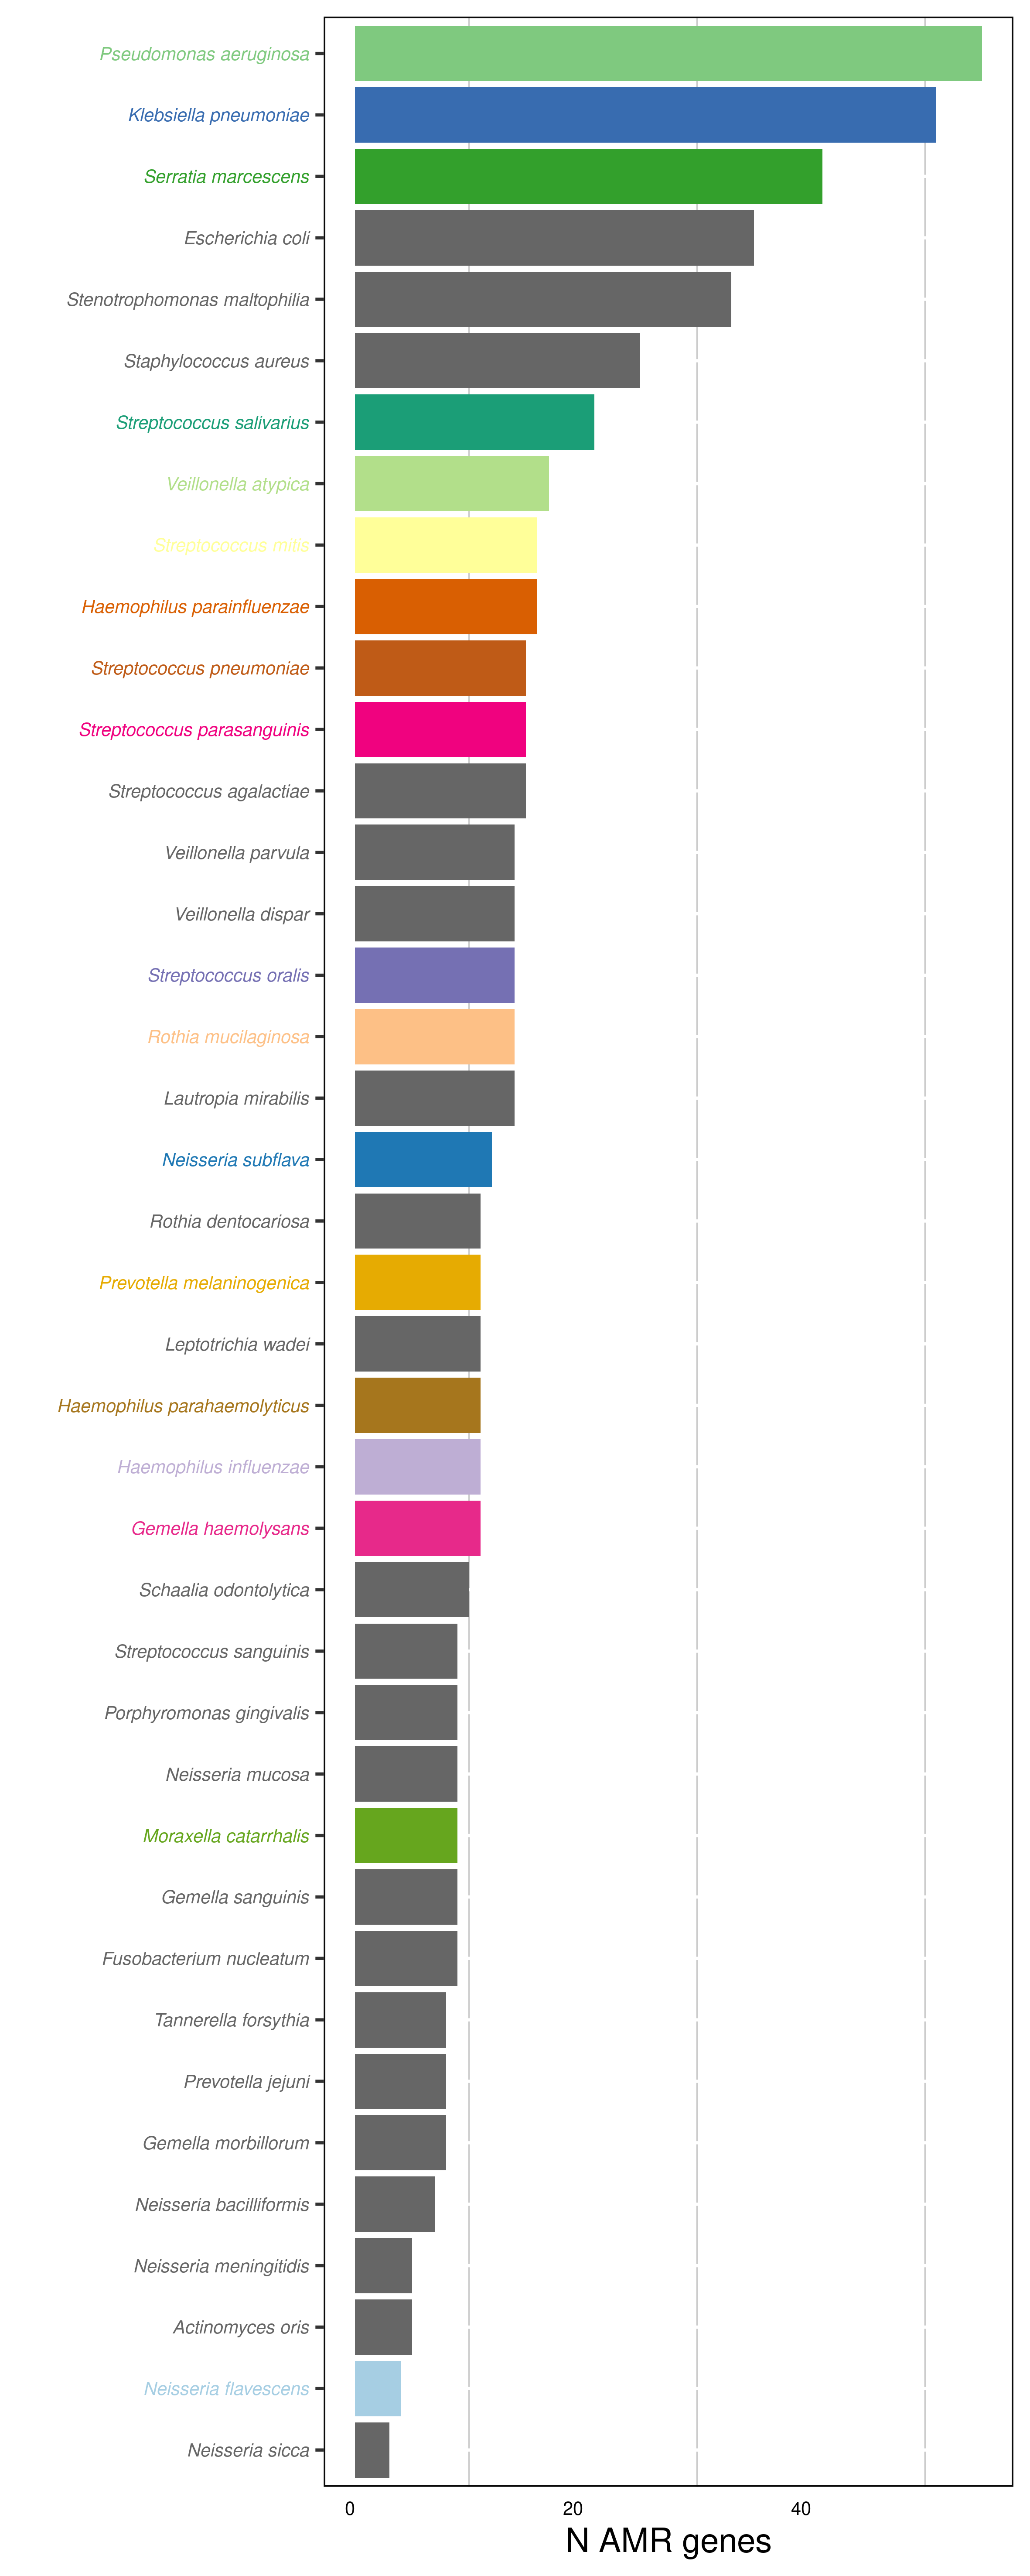

Data behind this chart, as committed beside it:
, Species, Count
1, Aggregatibacter aphrophilus, 1
2, C.albicans DNA, 1
3, Cloning vector, 1
4, Corynebacterium diphtheriae, 1
5, Corynebacterium matruchotii, 1
6, Cupriavidus gilardii, 1
7, Eikenella corrodens, 1
8, Enterobacter kobei, 1
9, Kingella kingae, 1
10, Lactobacillus paracasei, 1
11, Lactococcus lactis, 1
12, Lawsonella clevelandensis, 1
13, Olsenella sp., 1
14, Pasteurella multocida, 1
15, Propionibacterium freudenreichii, 1
16, Proteus mirabilis, 1
17, Pseudopropionibacterium propionicum, 1
18, S.pyogenes catS, 1
19, Serratia proteamaculans, 1
20, Serratia sp., 1
21, Staphylococcus argenteus, 1
22, Streptococcus thermophilus, 1
23, Empedobacter brevis, 2
24, Lactobacillus jensenii, 2
25, Lactobacillus salivarius, 2
26, Listeria monocytogenes, 2
27, Micrococcus luteus, 2
28, Salmonella enterica, 2
29, Sphingomonas azotifigens, 2
30, Treponema socranskii, 2
31, Achromobacter xylosoxidans, 3
32, Bacteroides zoogleoformans, 3
33, Bifidobacterium longum, 3
34, Campylobacter showae, 3
35, Capnocytophaga leadbetteri, 3
36, Corynebacterium urealyticum, 3
37, Filifactor alocis, 3
38, Fusobacterium periodonticum, 3
39, Haemophilus haemolyticus, 3
40, Leptotrichia hongkongensis, 3
41, Leuconostoc mesenteroides, 3
42, Mycoplasma salivarium, 3
43, Neisseria sicca, 3
44, Streptococcus constellatus, 3
45, Streptococcus pyogenes, 3
46, Actinomyces sp., 4
47, Clostridium botulinum, 4
48, Neisseria flavescens, 4
49, Treponema denticola, 4
50, Actinomyces naeslundii, 5
51, Actinomyces oris, 5
52, Aggregatibacter segnis, 5
53, Neisseria elongata, 5
54, Neisseria meningitidis, 5
55, Parvimonas micra, 5
56, Lachnospiraceae bacterium, 6
57, Prevotella scopos, 6
58, Fusobacterium pseudoperiodonticum, 7
59, Neisseria bacilliformis, 7
60, Prevotella sp., 7
... 58 more rows
